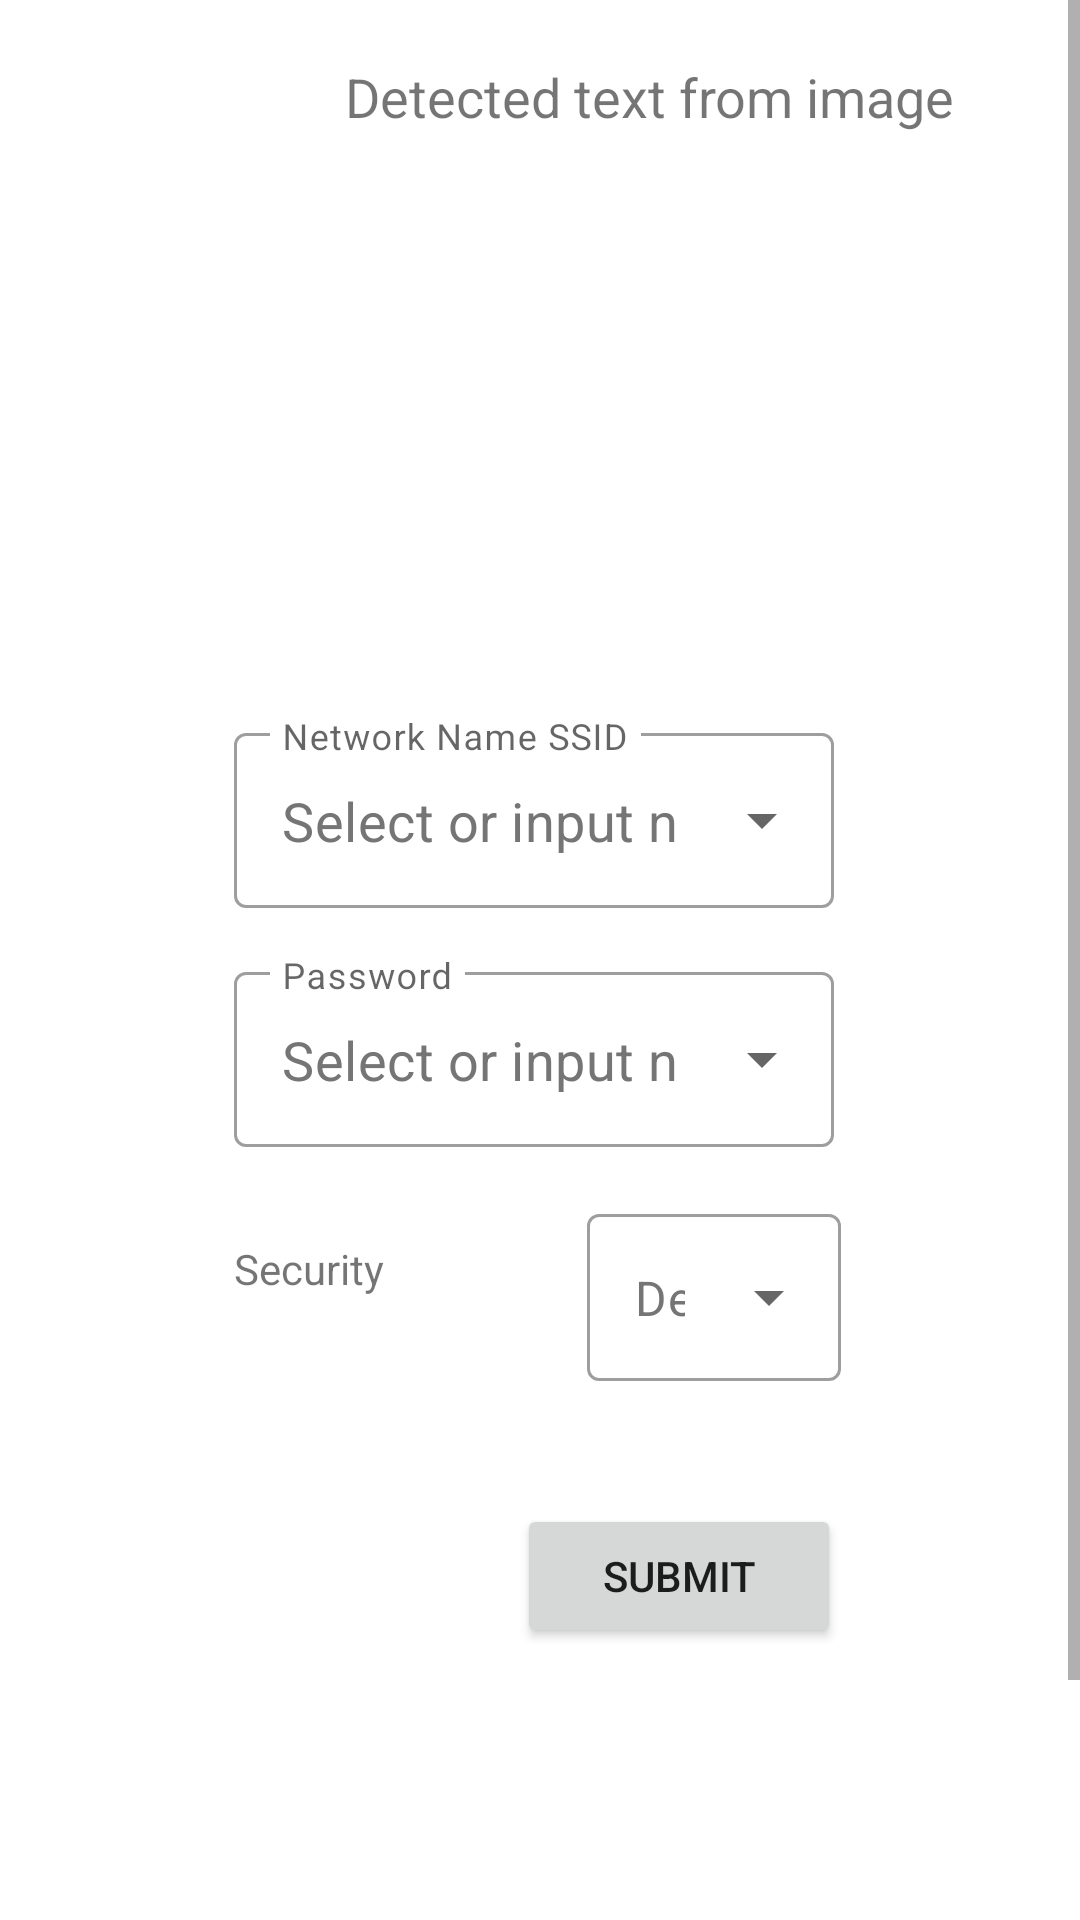

Reconstruct the res/layout file that produces this screen, plus the resources it refers to.
<!-- AndroidManifest.xml: application theme Theme.WifiCardScanner -->
<!-- res/layout/activity_main.xml -->
<?xml version="1.0" encoding="utf-8"?>
<ScrollView xmlns:android="http://schemas.android.com/apk/res/android"
    xmlns:app="http://schemas.android.com/apk/res-auto"
    xmlns:tools="http://schemas.android.com/tools"
    android:layout_width="match_parent"
    android:layout_height="wrap_content"
    tools:layout_editor_absoluteX="1dp"
    tools:layout_editor_absoluteY="1dp"
    android:fillViewport="true">

    <androidx.constraintlayout.widget.ConstraintLayout
        android:id="@+id/relativeLayout"
        android:layout_width="match_parent"
        android:layout_height="wrap_content"
        android:orientation="vertical"
        tools:context="MainActivity">


        <Button
            android:id="@+id/photoBtn"
            android:layout_width="108dp"
            android:layout_height="wrap_content"
            android:layout_marginStart="84dp"
            android:layout_marginTop="202dp"
            android:layout_marginBottom="25dp"
            android:onClick="photoButton"
            android:text="@string/camera"
            android:visibility="visible"
            app:layout_constraintBottom_toBottomOf="parent"
            app:layout_constraintStart_toStartOf="parent"
            app:layout_constraintTop_toBottomOf="@+id/testView"
            tools:ignore="OnClick" />

        <Button
            android:id="@+id/detectBtn"
            android:layout_width="106dp"
            android:layout_height="wrap_content"
            android:layout_marginEnd="84dp"
            android:layout_marginBottom="25dp"
            android:onClick="detectButton"
            android:text="@string/detect"
            app:layout_constraintBottom_toBottomOf="parent"
            app:layout_constraintEnd_toEndOf="parent"
            tools:ignore="OnClick" />

        <Button
            android:id="@+id/submitButton"
            android:layout_width="108dp"
            android:layout_height="wrap_content"
            android:layout_marginBottom="109dp"
            android:text="Submit"
            app:layout_constraintBottom_toTopOf="@+id/detectBtn"
            app:layout_constraintEnd_toEndOf="@+id/textInputLayout3" />

        <androidx.appcompat.widget.AppCompatImageView
            android:id="@+id/imageView"
            android:layout_width="128dp"
            android:layout_height="104dp"
            android:layout_marginStart="20dp"
            android:layout_marginTop="20dp"
            android:src="@mipmap/ic_launcher"
            app:layout_constraintStart_toStartOf="parent"
            app:layout_constraintTop_toTopOf="parent" />

        <TextView
            android:id="@+id/txtView"
            android:layout_width="210dp"
            android:layout_height="146dp"
            android:layout_marginTop="20dp"
            android:layout_marginEnd="35dp"
            android:focusable="true"
            android:isScrollContainer="true"
            android:longClickable="true"
            android:scrollbars="vertical"
            android:text="@string/detected_text_from_image"
            android:textIsSelectable="true"
            android:textSize="18sp"
            app:layout_constraintEnd_toEndOf="parent"
            app:layout_constraintTop_toTopOf="parent" />

        <com.google.android.material.textfield.TextInputLayout
            android:id="@+id/textInputLayout"
            style="@style/Widget.MaterialComponents.TextInputLayout.OutlinedBox.ExposedDropdownMenu"
            android:layout_width="wrap_content"
            android:layout_height="wrap_content"
            android:layout_marginStart="86dp"
            android:layout_marginTop="73dp"
            android:layout_marginEnd="90dp"
            android:layout_marginBottom="15dp"
            android:hint="@string/network_name_ssid"
            android:visibility="visible"
            app:layout_constraintBottom_toTopOf="@+id/textInputLayout2"
            app:layout_constraintEnd_toEndOf="parent"
            app:layout_constraintStart_toStartOf="parent"
            app:layout_constraintTop_toBottomOf="@+id/txtView"
            tools:visibility="visible">

            <AutoCompleteTextView
                android:id="@+id/autoCompleteTextView"
                android:layout_width="match_parent"
                android:layout_height="wrap_content"
                android:layout_weight="0"
                android:text="@string/select_or_input_name"
                android:textColor="#757575"
                android:textSize="18sp"
                tools:ignore="DuplicateSpeakableTextCheck" />


        </com.google.android.material.textfield.TextInputLayout>

        <com.google.android.material.textfield.TextInputLayout
            android:id="@+id/textInputLayout2"
            style="@style/Widget.MaterialComponents.TextInputLayout.OutlinedBox.ExposedDropdownMenu"
            android:layout_width="wrap_content"
            android:layout_height="wrap_content"
            android:layout_marginStart="86dp"
            android:layout_marginTop="16dp"
            android:layout_marginEnd="90dp"
            android:hint="@string/Password"
            android:visibility="visible"
            app:layout_constraintEnd_toEndOf="parent"
            app:layout_constraintStart_toStartOf="parent"
            app:layout_constraintTop_toBottomOf="@+id/textInputLayout"
            tools:visibility="visible">

            <AutoCompleteTextView
                android:id="@+id/autoCompleteTextView2"
                android:layout_width="match_parent"
                android:layout_height="wrap_content"
                android:layout_weight="0"
                android:text="@string/select_or_input_name"
                android:textColor="#757575"
                android:textSize="18sp"
                tools:ignore="LabelFor" />


        </com.google.android.material.textfield.TextInputLayout>


        <com.google.android.material.textfield.TextInputLayout
            android:id="@+id/textInputLayout3"
            style="@style/Widget.MaterialComponents.TextInputLayout.OutlinedBox.ExposedDropdownMenu"
            android:layout_width="wrap_content"
            android:layout_height="wrap_content"
            android:layout_marginStart="19dp"
            android:layout_marginTop="17dp"
            android:visibility="visible"
            app:layout_constraintEnd_toEndOf="@+id/textInputLayout2"
            app:layout_constraintStart_toEndOf="@+id/testView"
            app:layout_constraintTop_toBottomOf="@+id/textInputLayout2"
            tools:visibility="visible">

            <AutoCompleteTextView
                android:id="@+id/autoCompleteTextView3"
                android:layout_width="match_parent"
                android:layout_height="wrap_content"
                android:layout_weight="0"
                android:text="Default"
                android:textColor="#757575"
                tools:ignore="LabelFor" />


        </com.google.android.material.textfield.TextInputLayout>

        <androidx.constraintlayout.widget.Guideline
            android:id="@+id/guideline2"
            android:layout_width="wrap_content"
            android:layout_height="wrap_content"
            android:orientation="vertical"
            app:layout_constraintGuide_begin="20dp" />

        <TextView
            android:id="@+id/testView"
            android:layout_width="101dp"
            android:layout_height="43dp"
            android:layout_marginTop="31dp"
            android:text="@string/Security"
            app:layout_constraintBottom_toTopOf="@+id/photoBtn"
            app:layout_constraintStart_toStartOf="@+id/textInputLayout2"
            app:layout_constraintTop_toBottomOf="@+id/textInputLayout2" />


    </androidx.constraintlayout.widget.ConstraintLayout>
</ScrollView>
<!-- resources referenced by this layout -->
<resources>
  <string name="Password">Password</string>
  <string name="Security">Security</string>
  <string name="camera">CAMERA</string>
  <string name="detect">Detect</string>
  <string name="detected_text_from_image">Detected text from image</string>
  <string name="network_name_ssid">Network Name SSID</string>
  <string name="select_or_input_name">Select or input name</string>
  <style name="Theme.WifiCardScanner" parent="Theme.MaterialComponents.DayNight.DarkActionBar">
          
          <item name="colorPrimary">@color/purple_500</item>
          <item name="colorPrimaryVariant">@color/purple_700</item>
          <item name="colorOnPrimary">@color/white</item>
          
          <item name="colorSecondary">@color/teal_200</item>
          <item name="colorSecondaryVariant">@color/teal_700</item>
          <item name="colorOnSecondary">@color/black</item>
          
          <item name="android:statusBarColor" tools:targetApi="l">?attr/colorPrimaryVariant</item>
          
      </style>
  <!-- not gathered from this repository: default colours our renderer supplied (Android Studio template values) -->
  <color name="purple_500">#FF6200EE</color>
  <color name="purple_700">#FF3700B3</color>
  <color name="teal_200">#FF03DAC5</color>
  <color name="teal_700">#FF018786</color>
  <color name="black">#FF000000</color>
  <color name="white">#FFFFFFFF</color>
</resources>
